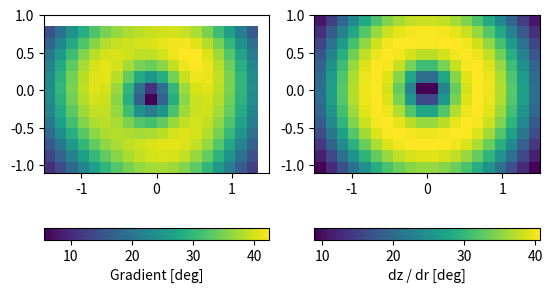

Source code (Python):
import numpy as np
from matplotlib import pyplot as pl

def slope(dem, width):
    shape = dem.shape
    dx = np.nan * np.ones(shape)
    dy = np.nan * np.ones(shape)
    dx[:, :-1] = (dem[:, 1:] - dem[:, :-1]) / width
    dy[:-1, :] = (dem[1:, :] - dem[:-1, :]) / width
    dx = np.ma.masked_invalid(dx)
    dy = np.ma.masked_invalid(dy)
    gr = np.sqrt(dx*dx+dy*dy)
    gr = np.arctan(gr) * 180 / np.pi
    return gr

def main():
    # define region of interest
    shape = (14, 20)
    width = 0.15
    xstart = -1.5
    ystart = -1.1
    xb = np.arange(xstart, xstart+(shape[1]+1) * width, width)
    yb = np.arange(ystart, ystart+(shape[0]+1) * width, width)
    xc = xb[:-1] + width/2
    yc = yb[:-1] + width/2
    
    # create DEM
    X, Y = np.meshgrid(xc, yc)
    dem = np.exp(-Y*Y-X*X)
    
    # theoretical results
    R = np.sqrt(X*X+Y*Y)
    dR = 2 * R * np.exp(-R*R)
    dR = np.arctan(dR) * 180 / np.pi
    
    # numerical estimation
    gr = slope(dem, width)
    
    # create figure
    fg, ax = pl.subplots(ncols = 2)
    
    im = ax[0].pcolormesh(xb, yb, gr)
    cb = fg.colorbar(im, ax = ax[0],
            orientation = 'horizontal')
    cb.set_label('Gradient [deg]')
    ax[0].set_aspect('equal')
    
    im = ax[1].pcolormesh(xb, yb, dR)
    cb = fg.colorbar(im, ax = ax[1],
            orientation = 'horizontal')
    cb.set_label('dz / dr [deg]')
    ax[1].set_aspect('equal')

    pl.show()

if __name__ == '__main__':
    main()
